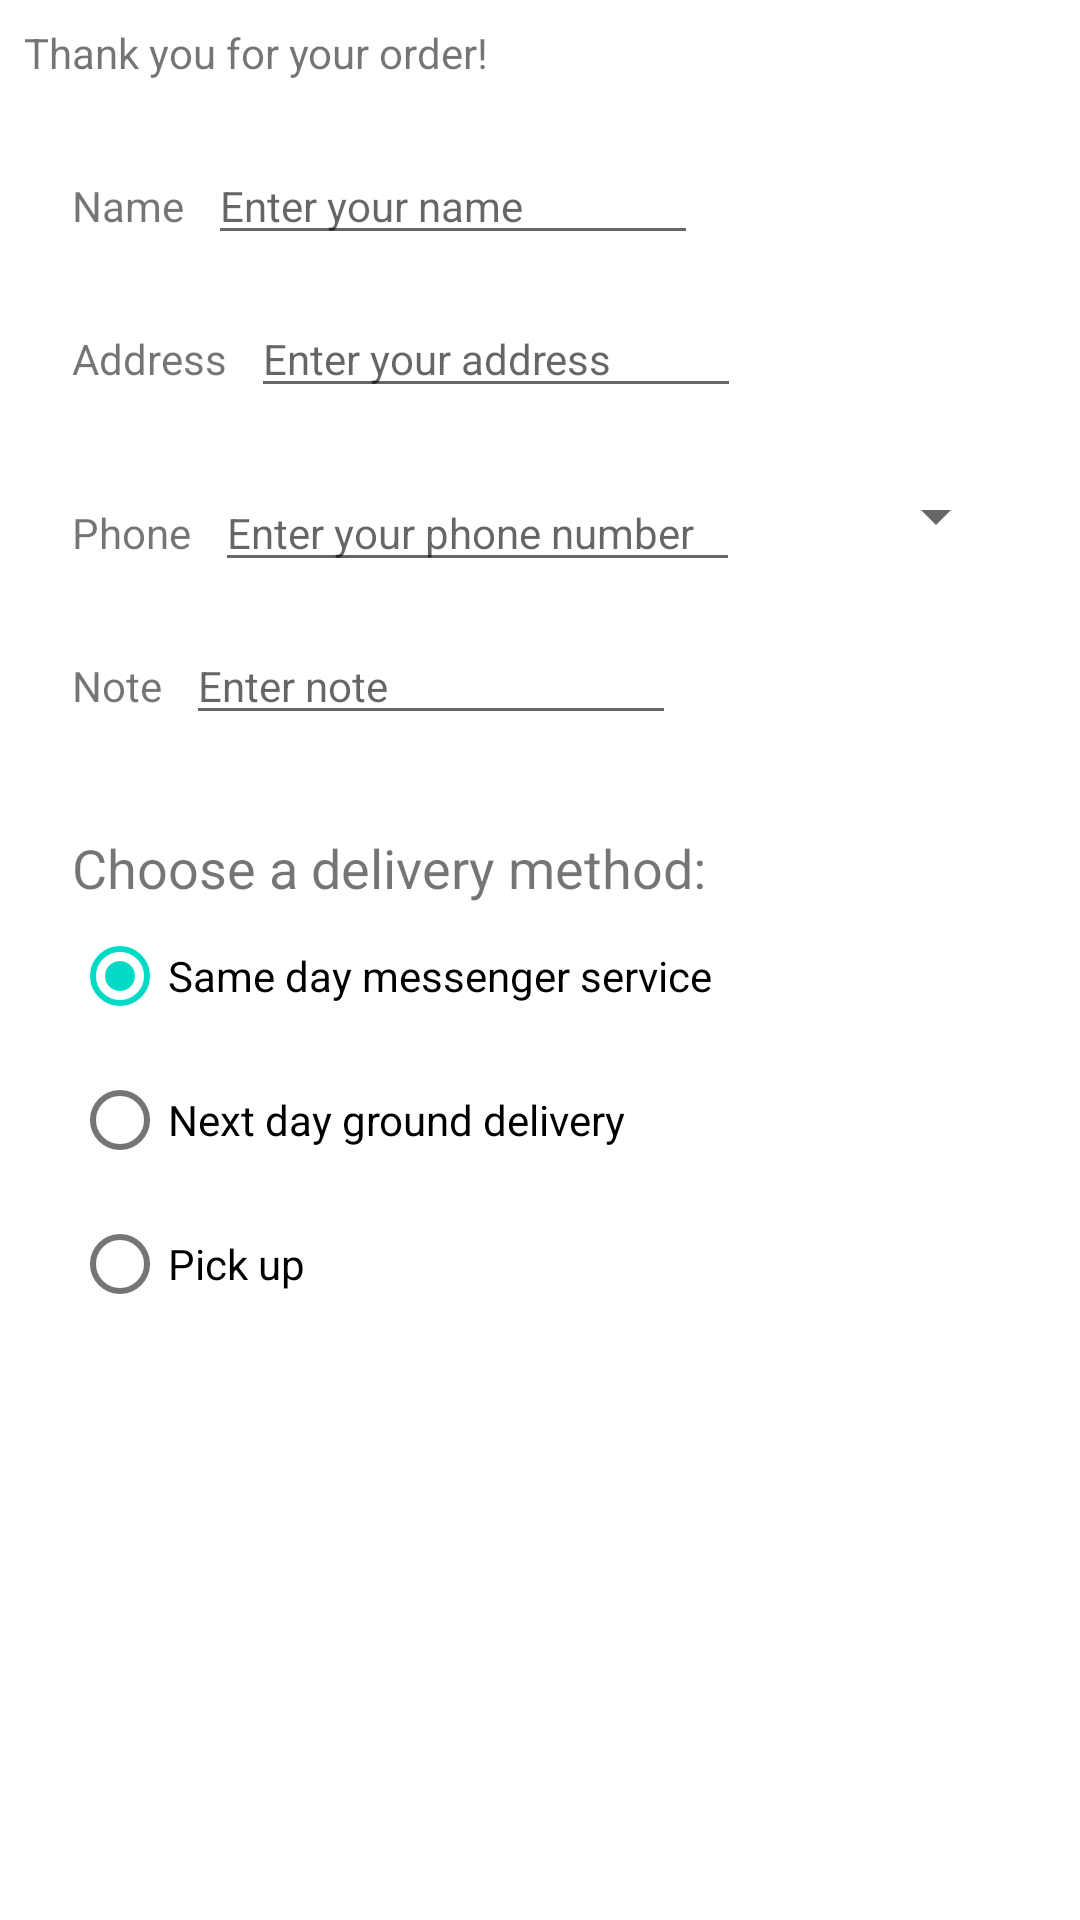

Layout XML and referenced resources for this Android screen:
<!-- AndroidManifest.xml: application theme Theme.CodeLabPractices -->
<!-- res/layout/fragment_code_lab4_dot1_second.xml -->
<?xml version="1.0" encoding="utf-8"?>
<androidx.constraintlayout.widget.ConstraintLayout xmlns:android="http://schemas.android.com/apk/res/android"
    xmlns:app="http://schemas.android.com/apk/res-auto"
    xmlns:tools="http://schemas.android.com/tools"
    android:layout_width="match_parent"
    android:layout_height="match_parent"
    tools:context=".CodeLab4Dot1SecondFragment">

    <TextView
        android:id="@+id/order_textview"
        android:layout_width="wrap_content"
        android:layout_height="wrap_content"
        android:layout_marginStart="8dp"
        android:layout_marginTop="8dp"
        android:text="Thank you for your order!"
        app:layout_constraintStart_toStartOf="parent"
        app:layout_constraintTop_toTopOf="parent" />

    <TextView
        android:id="@+id/name_label"
        android:layout_width="wrap_content"
        android:layout_height="wrap_content"
        android:layout_marginStart="24dp"
        android:layout_marginLeft="24dp"
        android:layout_marginTop="32dp"
        android:text="@string/name"
        app:layout_constraintStart_toStartOf="parent"
        app:layout_constraintTop_toBottomOf="@+id/order_textview" />

    <EditText
        android:id="@+id/name_text"
        android:layout_width="wrap_content"
        android:layout_height="wrap_content"
        android:layout_marginStart="8dp"
        android:ems="10"
        android:hint="@string/enter_name_hint"
        android:inputType="textPersonName"
        android:textSize="14sp"
        app:layout_constraintBaseline_toBaselineOf="@id/name_label"
        app:layout_constraintStart_toEndOf="@+id/name_label" />

    <TextView
        android:id="@+id/address_label"
        android:layout_width="wrap_content"
        android:layout_height="wrap_content"
        android:layout_marginStart="24dp"
        android:layout_marginLeft="24dp"
        android:layout_marginTop="32dp"
        android:text="@string/address"
        app:layout_constraintStart_toStartOf="parent"
        app:layout_constraintTop_toBottomOf="@+id/name_label" />

    <EditText
        android:id="@+id/address_text"
        android:layout_width="wrap_content"
        android:layout_height="wrap_content"
        android:layout_marginStart="8dp"
        android:ems="10"
        android:hint="@string/enter_address_hint"
        android:inputType="textMultiLine"
        android:textSize="14sp"
        app:layout_constraintBaseline_toBaselineOf="@id/address_label"
        app:layout_constraintStart_toEndOf="@+id/address_label" />

    <TextView
        android:id="@+id/phone_label"
        android:layout_width="wrap_content"
        android:layout_height="wrap_content"
        android:layout_marginStart="24dp"
        android:layout_marginLeft="24dp"
        android:layout_marginTop="32dp"
        android:text="@string/phone"
        app:layout_constraintStart_toStartOf="parent"
        app:layout_constraintTop_toBottomOf="@+id/address_text" />

    <EditText
        android:id="@+id/phone_text"
        android:layout_width="175dp"
        android:layout_height="wrap_content"
        android:layout_marginStart="8dp"
        android:ems="10"
        android:hint="@string/enter_number_hint"
        android:inputType="phone"
        android:textSize="14sp"
        app:layout_constraintBaseline_toBaselineOf="@id/phone_label"
        app:layout_constraintStart_toEndOf="@+id/phone_label" />

    <Spinner
        android:id="@+id/label_spinner"
        android:layout_width="0dp"
        android:layout_height="wrap_content"
        android:layout_marginLeft="8dp"
        android:layout_marginStart="8dp"
        android:layout_marginTop="24dp"
        android:layout_marginRight="24dp"
        android:layout_marginEnd="24dp"
        app:layout_constraintEnd_toEndOf="parent"
        app:layout_constraintStart_toEndOf="@+id/phone_text"
        app:layout_constraintTop_toBottomOf="@+id/address_text" />

    <TextView
        android:id="@+id/note_label"
        android:layout_width="wrap_content"
        android:layout_height="wrap_content"
        android:layout_marginStart="24dp"
        android:layout_marginLeft="24dp"
        android:layout_marginTop="32dp"
        android:text="@string/note"
        app:layout_constraintStart_toStartOf="parent"
        app:layout_constraintTop_toBottomOf="@+id/phone_label" />

    <EditText
        android:id="@+id/note_text"
        android:layout_width="wrap_content"
        android:layout_height="wrap_content"
        android:layout_marginStart="8dp"
        android:ems="10"
        android:hint="@string/enter_note_hint"
        android:inputType="textCapSentences|textMultiLine"
        android:textSize="14sp"
        app:layout_constraintBaseline_toBaselineOf="@id/note_label"
        app:layout_constraintStart_toEndOf="@+id/note_label" />

    <TextView
        android:id="@+id/delivery_label"
        android:layout_width="wrap_content"
        android:layout_height="wrap_content"
        android:layout_marginStart="24dp"
        android:layout_marginLeft="24dp"
        android:layout_marginTop="32dp"
        android:text="@string/choose_delivery_method"
        android:textSize="18sp"
        app:layout_constraintStart_toStartOf="parent"
        app:layout_constraintTop_toBottomOf="@+id/note_text" />

    <RadioGroup
        android:layout_width="wrap_content"
        android:layout_height="wrap_content"
        android:layout_marginStart="24dp"
        android:layout_marginLeft="24dp"
        android:orientation="vertical"
        app:layout_constraintStart_toStartOf="parent"
        app:layout_constraintTop_toBottomOf="@+id/delivery_label">

        <RadioButton
            android:id="@+id/sameday"
            android:layout_width="wrap_content"
            android:layout_height="wrap_content"
            android:checked="true"
            android:text="@string/same_day" />

        <RadioButton
            android:id="@+id/nextday"
            android:layout_width="wrap_content"
            android:layout_height="wrap_content"
            android:text="@string/next_day" />

        <RadioButton
            android:id="@+id/pickup"
            android:layout_width="wrap_content"
            android:layout_height="wrap_content"
            android:text="@string/pick_up" />
    </RadioGroup>
</androidx.constraintlayout.widget.ConstraintLayout>
<!-- resources referenced by this layout -->
<resources>
  <string name="address">Address</string>
  <string name="choose_delivery_method">Choose a delivery method:</string>
  <string name="enter_address_hint">Enter your address</string>
  <string name="enter_name_hint">Enter your name</string>
  <string name="enter_note_hint">Enter note</string>
  <string name="enter_number_hint">Enter your phone number</string>
  <string name="name">Name</string>
  <string name="next_day">Next day ground delivery</string>
  <string name="note">Note</string>
  <string name="phone">Phone</string>
  <string name="pick_up">Pick up</string>
  <string name="same_day">Same day messenger service</string>
  <style name="Theme.CodeLabPractices" parent="Theme.MaterialComponents.DayNight.DarkActionBar">
          
          <item name="colorPrimary">@color/purple_500</item>
          <item name="colorPrimaryVariant">@color/purple_700</item>
          <item name="colorOnPrimary">@color/white</item>
          
          <item name="colorSecondary">@color/teal_200</item>
          <item name="colorSecondaryVariant">@color/teal_700</item>
          <item name="colorOnSecondary">@color/black</item>
          
          <item name="android:statusBarColor">?attr/colorPrimaryVariant</item>
          
      </style>
  <color name="purple_500">#FF6200EE</color>
  <color name="purple_700">#FF3700B3</color>
  <color name="white">#FFFFFFFF</color>
  <color name="teal_200">#FF03DAC5</color>
  <color name="teal_700">#FF018786</color>
  <color name="black">#FF000000</color>
</resources>
